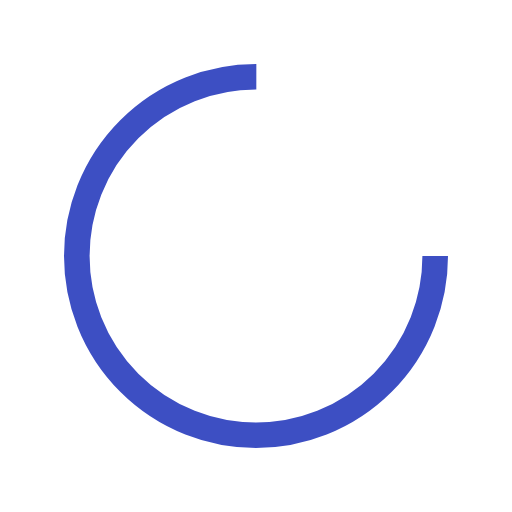
t = 0.00 s
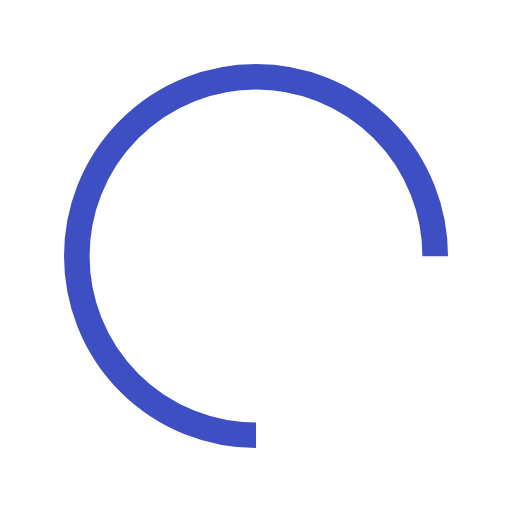
t = 0.25 s
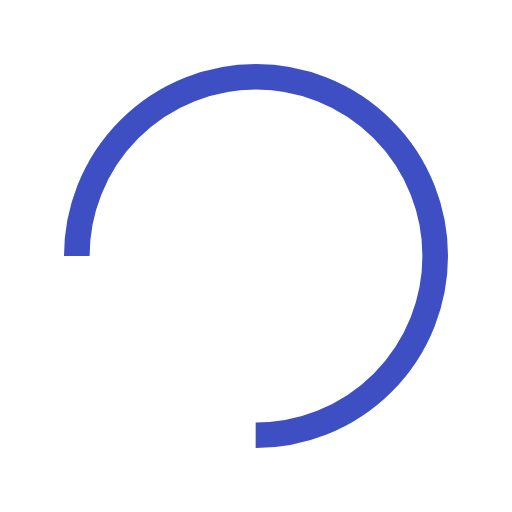
t = 0.50 s
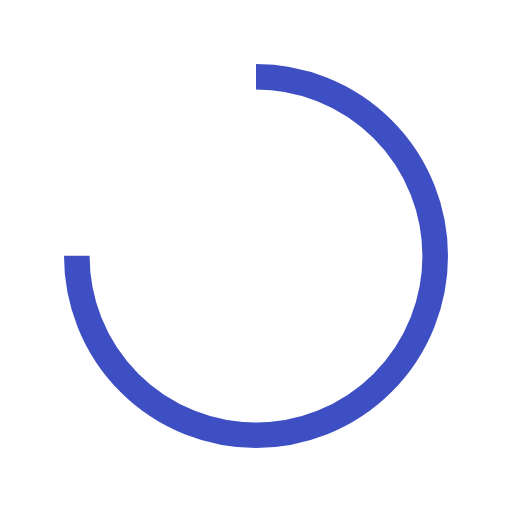
t = 0.75 s

The animated SVG that drew these frames (rendered in a browser with its animation timeline set to each time). Animation: 1 SMIL element (animateTransform=1); one cycle of 1.00 s, repeats indefinitely.

<?xml version="1.0" encoding="utf-8"?>
<svg xmlns="http://www.w3.org/2000/svg" xmlns:xlink="http://www.w3.org/1999/xlink" style="margin: auto; background: rgb(255, 255, 255); display: block; shape-rendering: auto;" width="200px" height="200px" viewBox="0 0 100 100" preserveAspectRatio="xMidYMid">
<circle cx="50" cy="50" fill="none" stroke="#3d4fc3" stroke-width="5" r="35" stroke-dasharray="164.93361431346415 56.97787143782138">
  <animateTransform attributeName="transform" type="rotate" repeatCount="indefinite" dur="1s" values="0 50 50;360 50 50" keyTimes="0;1"></animateTransform>
</circle>
<!-- [ldio] generated by https://loading.io/ --></svg>